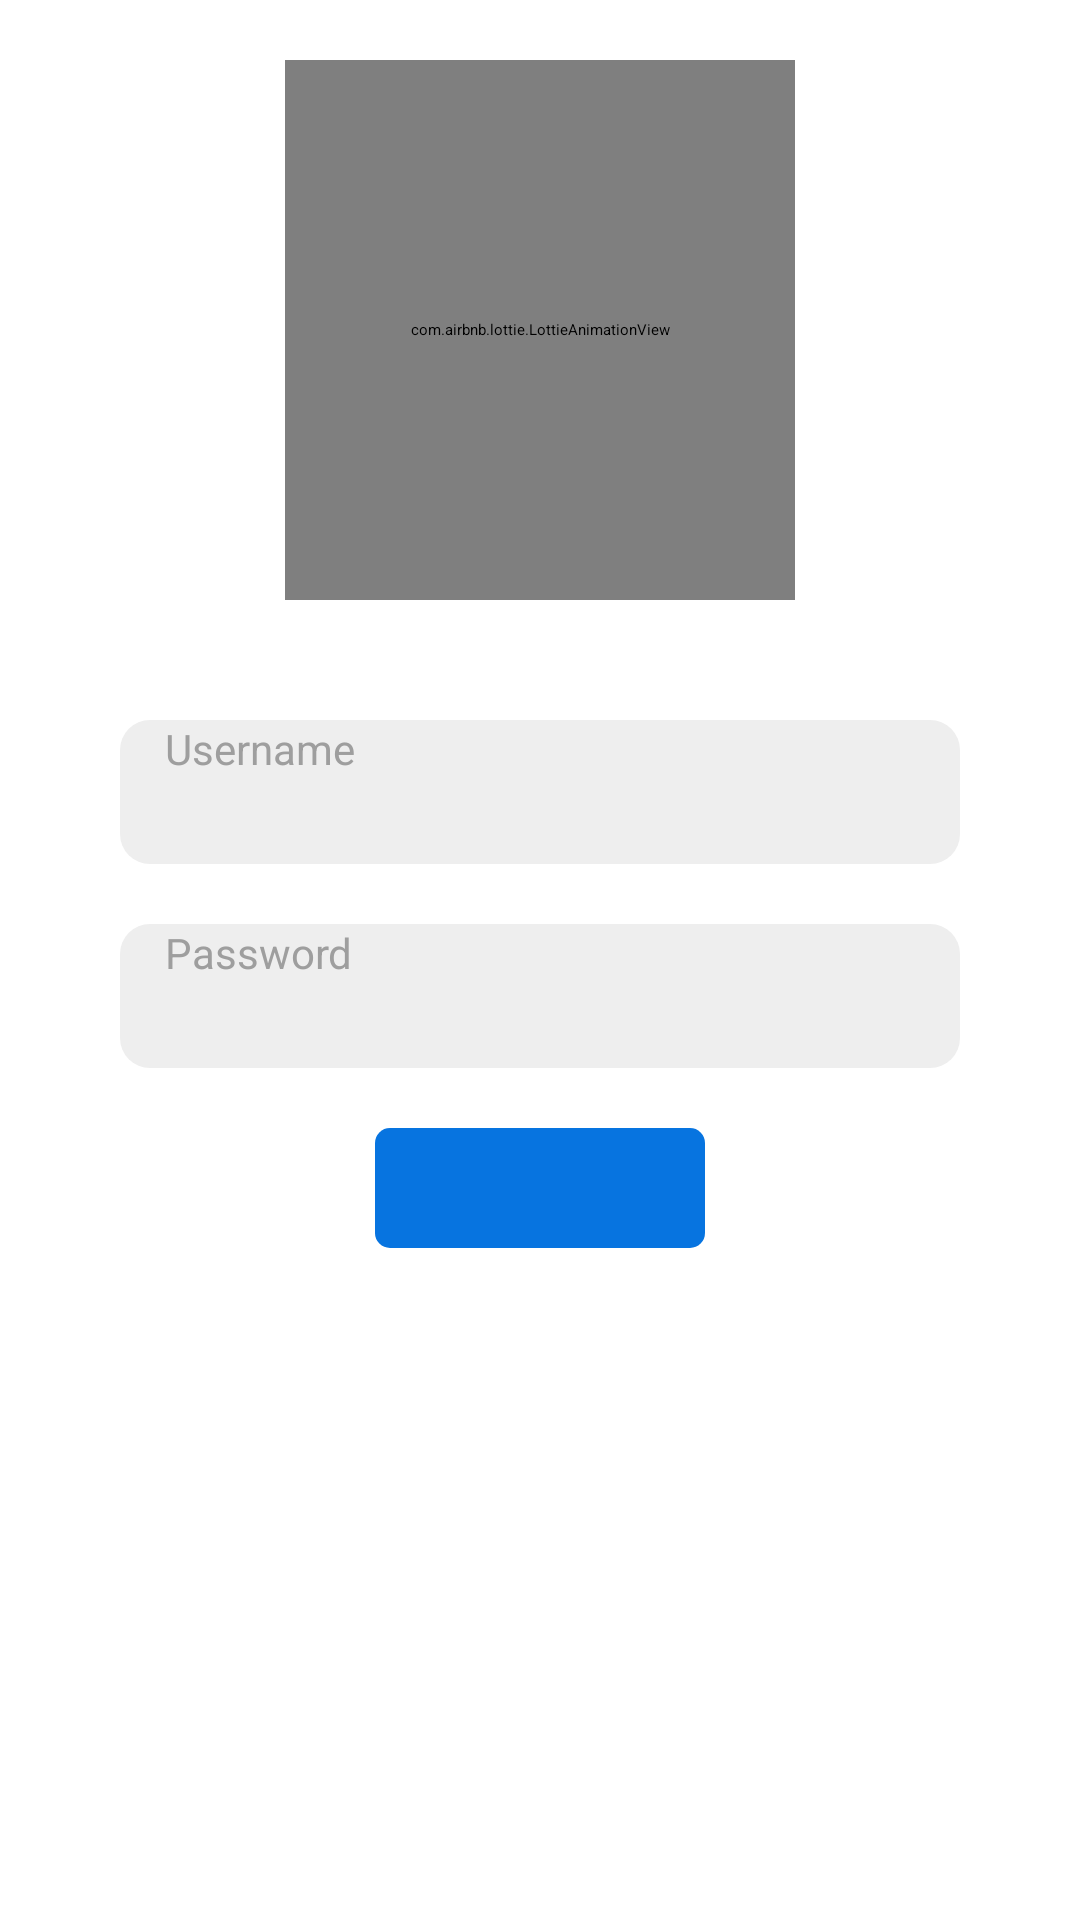

Android layout source for this screen:
<!-- AndroidManifest.xml: application theme Theme.InstaPageDownloader -->
<!-- res/layout/activity_main.xml -->
<?xml version="1.0" encoding="utf-8"?>
<androidx.constraintlayout.widget.ConstraintLayout xmlns:android="http://schemas.android.com/apk/res/android"
    xmlns:app="http://schemas.android.com/apk/res-auto"
    xmlns:tools="http://schemas.android.com/tools"
    android:id="@+id/drawer_layout"
    android:layout_width="match_parent"
    android:layout_height="match_parent"
    android:fitsSystemWindows="true">

    <ScrollView
        android:layout_width="match_parent"
        android:layout_height="match_parent"
        android:background="@android:color/white"
        android:scrollIndicators="none"
        android:scrollbarSize="0dp"
        android:scrollbars="none"
        android:tag="content">

        <androidx.constraintlayout.widget.ConstraintLayout
            android:layout_width="match_parent"
            android:layout_height="0dp">

            <com.airbnb.lottie.LottieAnimationView
                android:id="@+id/lottieAnimation"
                android:layout_width="170dp"
                android:layout_height="180dp"
                android:layout_marginTop="20dp"
                app:layout_constraintLeft_toLeftOf="parent"
                app:layout_constraintRight_toRightOf="parent"
                app:layout_constraintTop_toTopOf="parent"
                app:lottie_autoPlay="true"
                app:lottie_fileName="lottie/instagram_likes.json"
                app:lottie_loop="true" />


            <androidx.appcompat.widget.AppCompatEditText
                android:id="@+id/etUsername"
                android:layout_width="match_parent"
                android:layout_height="48dp"
                android:layout_marginLeft="40dp"
                android:layout_marginTop="40dp"
                android:layout_marginRight="40dp"
                android:background="@drawable/shape_login_edittext"
                android:hint="Username"
                android:paddingLeft="15dp"
                android:textAppearance="@android:style/TextAppearance.Small"
                android:textColor="@android:color/black"
                android:textColorHint="@color/materialGray500"
                app:layout_constraintLeft_toLeftOf="parent"
                app:layout_constraintRight_toRightOf="parent"
                app:layout_constraintTop_toBottomOf="@id/lottieAnimation" />

            <androidx.appcompat.widget.AppCompatEditText
                android:id="@+id/etPassword"
                android:layout_width="match_parent"
                android:layout_height="48dp"
                android:layout_marginLeft="40dp"
                android:layout_marginTop="20dp"
                android:layout_marginRight="40dp"
                android:background="@drawable/shape_login_edittext"
                android:hint="Password"
                android:paddingLeft="15dp"
                android:textAppearance="@android:style/TextAppearance.Small"
                android:textColor="@android:color/black"
                android:textColorHint="@color/materialGray500"
                app:layout_constraintLeft_toLeftOf="parent"
                app:layout_constraintRight_toRightOf="parent"
                app:layout_constraintTop_toBottomOf="@id/etUsername" />

            <androidx.appcompat.widget.AppCompatButton
                android:id="@+id/btLogin"
                android:layout_width="110dp"
                android:layout_height="40dp"
                android:layout_marginTop="20dp"
                android:background="@drawable/selector_confitm_login_rounded"
                app:layout_constraintLeft_toLeftOf="parent"
                app:layout_constraintRight_toRightOf="parent"
                app:layout_constraintTop_toBottomOf="@id/etPassword" />


        </androidx.constraintlayout.widget.ConstraintLayout>
    </ScrollView>
</androidx.constraintlayout.widget.ConstraintLayout>
<!-- resources referenced by this layout -->
<resources>
  <color name="materialGray500">#9E9E9E</color>
  <!-- drawable selector_confitm_login_rounded (drawable) -->
  <?xml version="1.0" encoding="utf-8"?>
  <selector xmlns:android="http://schemas.android.com/apk/res/android">
  <item android:state_pressed="true">
      <shape>
          <solid android:color="#0059b3"/>
          <corners android:radius="5dp"/>
      </shape>
  </item>
  <item >
      <shape>
          <solid android:color="#0774E0"/>
          <corners android:radius="5dp"/>
      </shape>
  </item>
  </selector>
  <!-- drawable shape_login_edittext (drawable) -->
  <?xml version="1.0" encoding="utf-8"?>
  <shape xmlns:android="http://schemas.android.com/apk/res/android">
  
      <solid android:color="@color/materialGray100"/>
  
      <corners android:radius="10dp"/>
  
  </shape>
  <style name="Theme.InstaPageDownloader" parent="Theme.MaterialComponents.DayNight.NoActionBar">
          
          <item name="colorPrimary">@color/materialGreen</item>
          <item name="colorPrimaryVariant">@color/materialGreen</item>
          <item name="colorOnPrimary">@color/materialGreen</item>
          
          <item name="colorSecondary">@color/materialGreen</item>
          <item name="colorSecondaryVariant">@color/materialGreen</item>
          <item name="colorOnSecondary">@color/materialGreen</item>
          
          <item name="android:statusBarColor" tools:targetApi="l">?attr/colorPrimaryVariant</item>
          
      </style>
  <color name="materialGray100">#EEEEEE</color>
  <color name="materialGreen">#4CAF50</color>
</resources>
